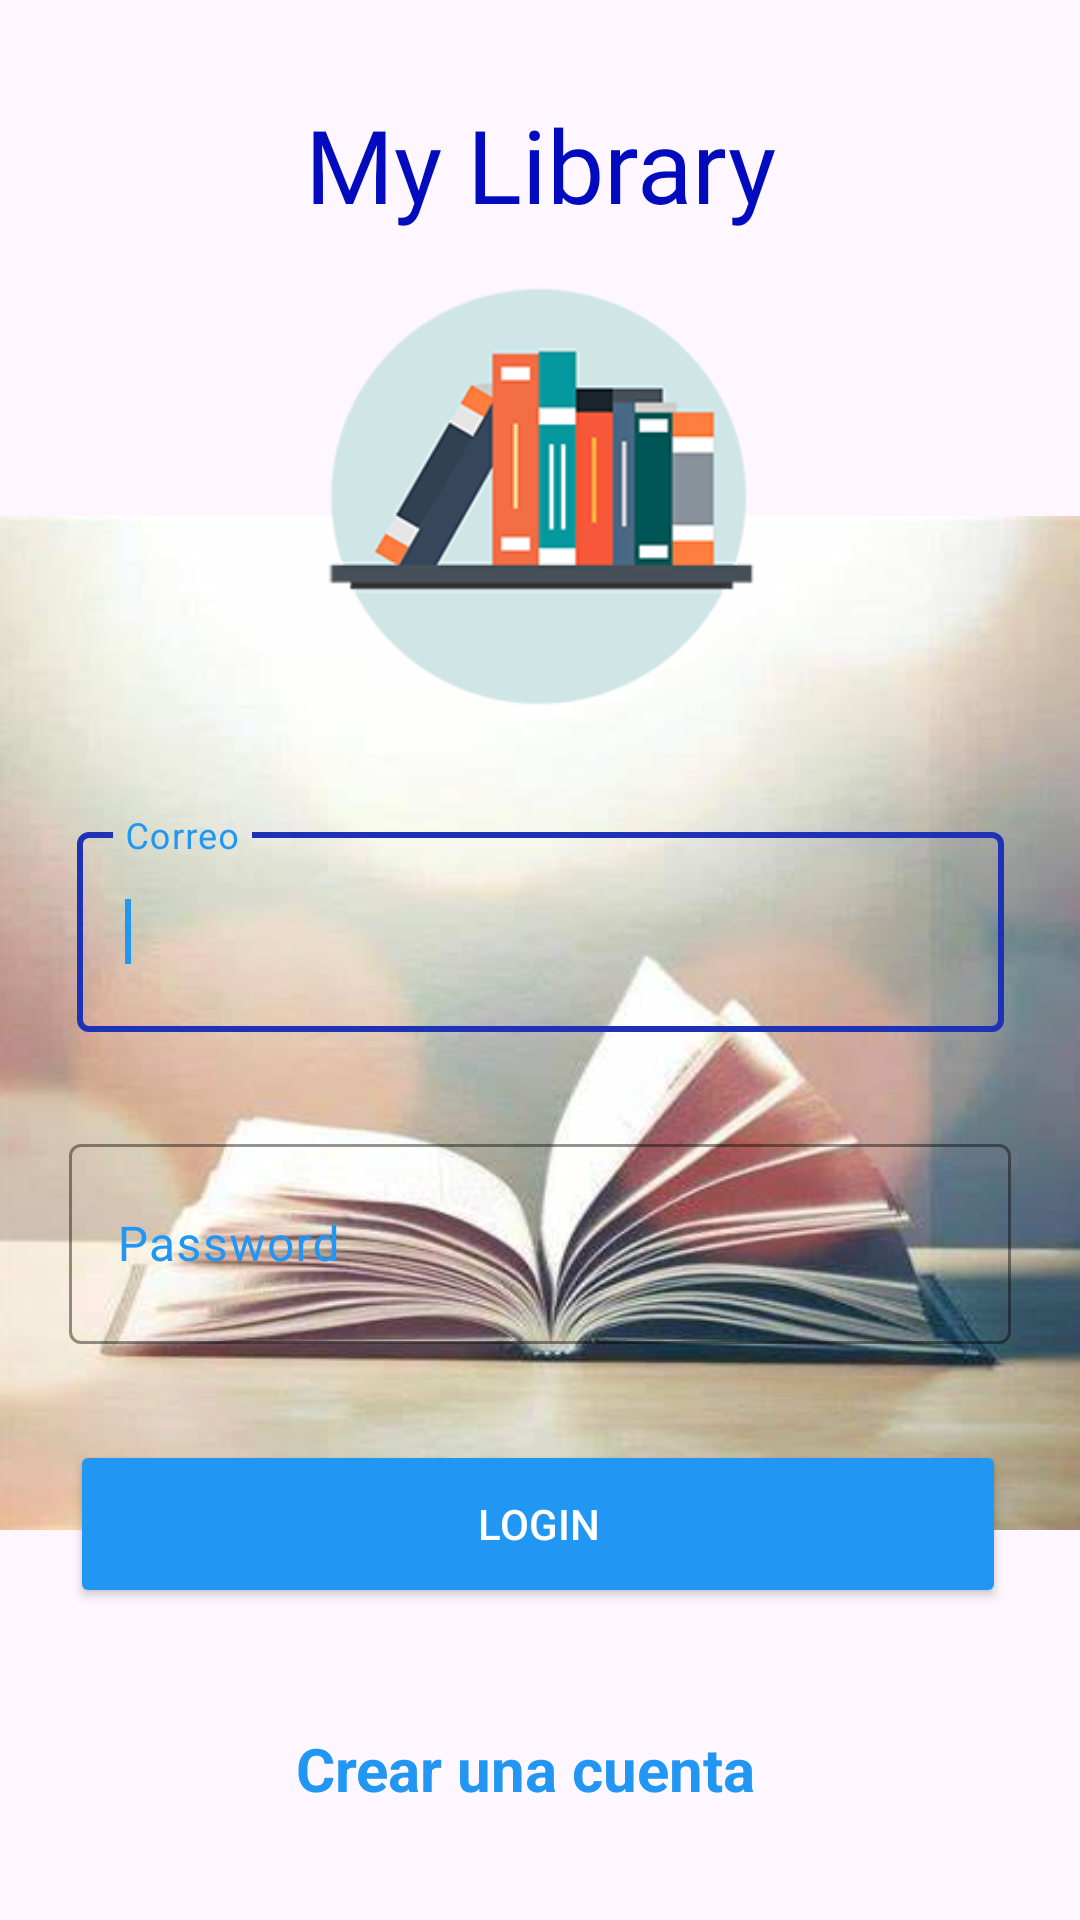

Write the Android layout XML for this screen, with the resource values it uses.
<!-- AndroidManifest.xml: application theme Theme.ToDoList -->
<!-- res/layout/activity_login.xml -->
<?xml version="1.0" encoding="utf-8"?>
<androidx.constraintlayout.widget.ConstraintLayout xmlns:android="http://schemas.android.com/apk/res/android"
    xmlns:app="http://schemas.android.com/apk/res-auto"
    xmlns:tools="http://schemas.android.com/tools"
    android:layout_width="match_parent"
    android:layout_height="match_parent"
    tools:context=".login">

    <LinearLayout
        android:layout_width="368dp"
        android:layout_height="490dp"
        android:layout_marginTop="172dp"
        app:layout_constraintEnd_toEndOf="parent"
        app:layout_constraintHorizontal_bias="0.363"
        app:layout_constraintStart_toStartOf="parent"
        app:layout_constraintTop_toTopOf="parent">


        <ImageView

            android:id="@+id/imageView3"
            android:layout_width="match_parent"
            android:layout_height="338dp"
            android:background="@drawable/fondo"
            android:visibility="visible"
            app:layout_constraintBottom_toBottomOf="parent"
            app:layout_constraintEnd_toEndOf="parent"
            app:layout_constraintStart_toStartOf="parent"
            app:layout_constraintTop_toBottomOf="@+id/titulo"
            tools:visibility="visible" />

    </LinearLayout>
    <TextView
        android:id="@+id/titulo"
        android:layout_width="wrap_content"
        android:layout_height="wrap_content"
        android:layout_marginTop="32dp"
        android:fontFamily="@font/hergola_regular"
        android:text="@string/titulo"
        android:textColor="@color/azul_ocuro"
        android:textSize="34sp"
        app:layout_constraintEnd_toEndOf="parent"
        app:layout_constraintStart_toStartOf="parent"
        app:layout_constraintTop_toTopOf="parent" />


    <com.google.android.material.textfield.TextInputLayout
        android:id="@+id/layoutCorreo"
        android:layout_width="309dp"
        android:layout_height="72dp"
        android:layout_marginTop="32dp"
        android:textColorHint="@color/azul_claro"
        app:boxStrokeColor="#1E32B6"
        app:counterTextColor="@color/azul_claro"
        app:layout_constraintEnd_toEndOf="parent"
        app:layout_constraintStart_toStartOf="parent"
        app:layout_constraintTop_toBottomOf="@+id/imageView"
        app:suffixTextColor="@color/azul_claro">

        <com.google.android.material.textfield.TextInputEditText
            android:id="@+id/cajaCorreo"
            android:layout_width="match_parent"
            android:layout_height="match_parent"
            android:hint="@string/hintcorreo"
            android:textColorHighlight="@color/azul_claro"
            android:textColorHint="@color/azul_claro"
            android:textColorLink="@color/azul_ocuro"
            android:textSize="16sp" />

        <requestFocus />

    </com.google.android.material.textfield.TextInputLayout>


    <com.google.android.material.textfield.TextInputLayout
        android:id="@+id/layoutPass"
        android:layout_width="314dp"
        android:layout_height="72dp"
        android:layout_marginTop="32dp"
        android:textColorHint="@color/azul_claro"
        app:boxStrokeColor="#1E32B6"
        app:layout_constraintEnd_toEndOf="parent"
        app:layout_constraintStart_toStartOf="parent"
        app:layout_constraintTop_toBottomOf="@+id/layoutCorreo">

        <com.google.android.material.textfield.TextInputEditText
            android:id="@+id/cajaPassword"
            android:layout_width="match_parent"
            android:layout_height="match_parent"
            android:hint="@string/hintpass"
            android:inputType="textPassword"
            android:textColorHint="@color/azul_claro"
            android:textSize="16sp" />

    </com.google.android.material.textfield.TextInputLayout>

    <Button
        android:id="@+id/botonLogin"
        android:layout_width="312dp"
        android:layout_height="56dp"
        android:layout_marginTop="32dp"
        android:backgroundTint="@color/azul_claro"
        android:text="@string/login"
        android:textColor="@color/white"
        android:textSize="14sp"
        app:icon="@drawable/llavedigital"
        app:layout_constraintEnd_toEndOf="parent"
        app:layout_constraintHorizontal_bias="0.484"
        app:layout_constraintStart_toStartOf="parent"
        app:layout_constraintTop_toBottomOf="@+id/layoutPass" />

    <TextView
        android:id="@+id/botonRegistro"
        android:layout_width="163dp"
        android:layout_height="28dp"
        android:layout_marginTop="40dp"
        android:text="@string/registro"
        android:textColor="@color/azul_claro"
        android:textSize="20sp"
        android:textStyle="bold"
        app:layout_constraintEnd_toEndOf="parent"
        app:layout_constraintStart_toStartOf="parent"
        app:layout_constraintTop_toBottomOf="@+id/botonLogin" />

    <ImageView
        android:id="@+id/imageView"
        android:layout_width="166dp"
        android:layout_height="150dp"
        android:layout_marginTop="58dp"
        app:layout_constraintEnd_toEndOf="parent"
        app:layout_constraintStart_toStartOf="parent"
        app:layout_constraintTop_toTopOf="@+id/titulo"
        app:srcCompat="@drawable/icono" />



</androidx.constraintlayout.widget.ConstraintLayout>
<!-- resources referenced by this layout -->
<resources>
  <color name="azul_claro">#2196F3</color>
  <color name="azul_ocuro">#020BBD</color>
  <color name="white">#FFFFFFFF</color>
  <!-- drawable fondo: jpg bitmap (drawable, 17926 bytes) -->
  <!-- drawable icono: png bitmap (drawable, 13953 bytes) -->
  <!-- drawable llavedigital: png bitmap (drawable, 1138 bytes) -->
  <string name="hintcorreo">Correo</string>
  <string name="hintpass">Password</string>
  <string name="login">Login</string>
  <string name="registro">Crear una cuenta</string>
  <string name="titulo">My Library</string>
  <style name="Theme.ToDoList" parent="Base.Theme.ToDoList" />
  <style name="Base.Theme.ToDoList" parent="Theme.Material3.Light">
          
          <item name="colorPrimary">@color/azul_claro
          </item>
          <item name="android:windowSplashScreenBackground">@color/azul_claro
          </item>
  
          <item name="android:windowSplashScreenAnimatedIcon">@drawable/icono
          </item>
  
  
      </style>
</resources>
